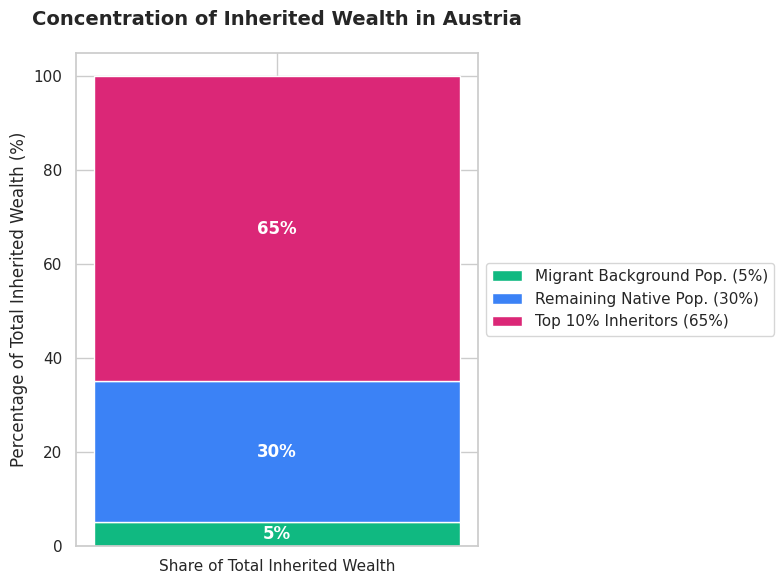
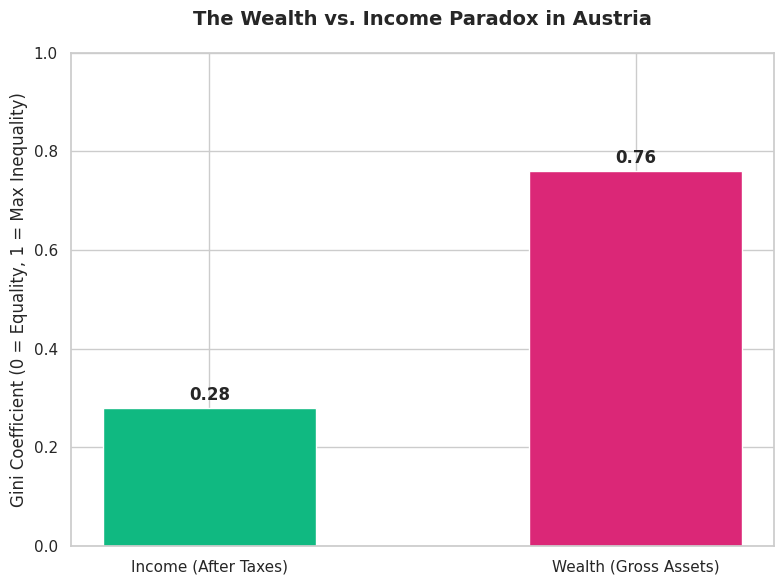
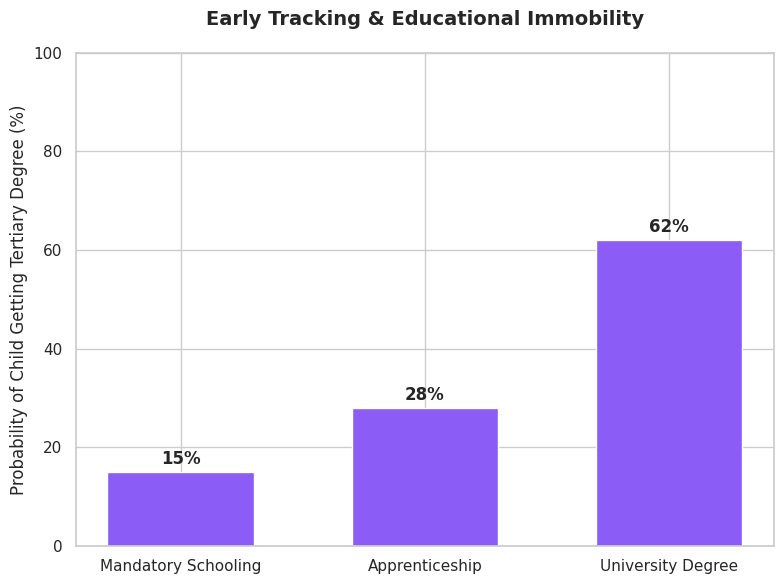
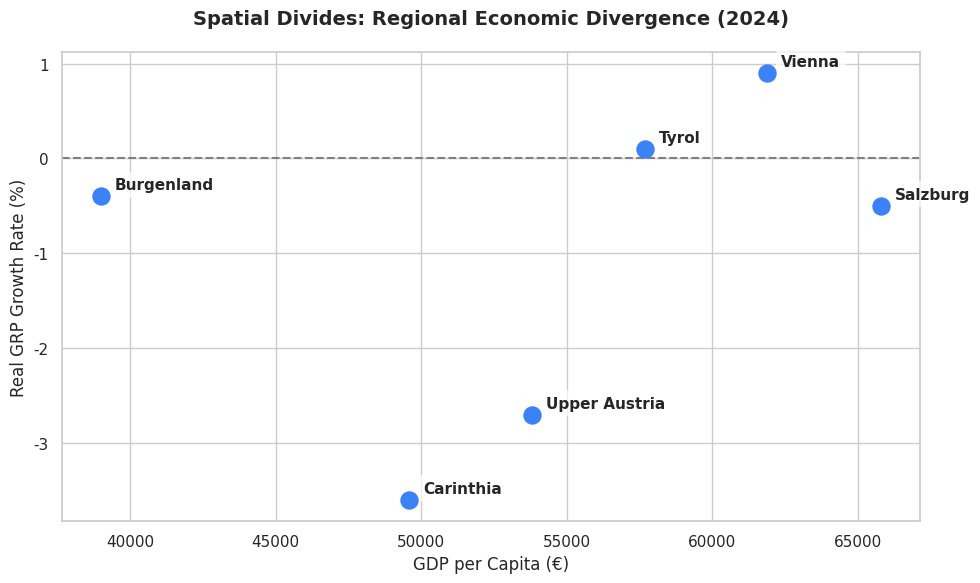
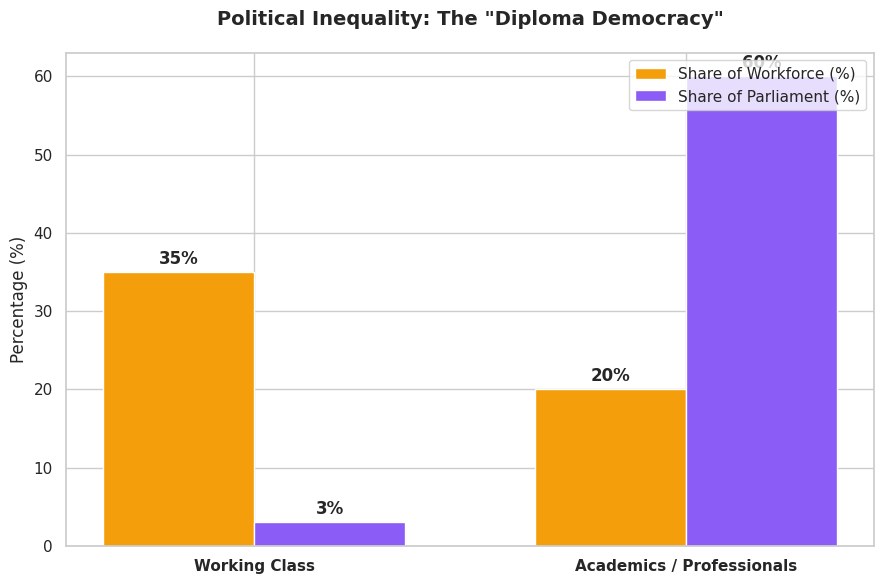

The matplotlib source for these figures, in order:
import matplotlib.pyplot as plt
import pandas as pd
import numpy as np
import seaborn as sns
import os

# Set style
sns.set_theme(style="whitegrid")
plt.rcParams['font.family'] = 'sans-serif'

# Colors
PINK = '#DB2777'
BLUE = '#3B82F6'
EMERALD = '#10B981'
PURPLE = '#8B5CF6'
ORANGE = '#F59E0B'
RED = '#EF4444'

def create_slide1_stacked_bar():
    labels = ['Share of Total Inherited Wealth']
    top_10 = [65]
    remaining = [30]
    migrants = [5]

    fig, ax = plt.subplots(figsize=(8, 6))
    
    ax.bar(labels, migrants, label='Migrant Background Pop. (5%)', color=EMERALD, width=0.4)
    ax.bar(labels, remaining, bottom=migrants, label='Remaining Native Pop. (30%)', color=BLUE, width=0.4)
    ax.bar(labels, top_10, bottom=np.array(migrants)+np.array(remaining), label='Top 10% Inheritors (65%)', color=PINK, width=0.4)
    
    ax.set_ylabel('Percentage of Total Inherited Wealth (%)', fontsize=12)
    ax.set_title('Concentration of Inherited Wealth in Austria', fontsize=14, fontweight='bold', pad=20)
    ax.legend(loc='center left', bbox_to_anchor=(1, 0.5))
    
    # Annotate
    ax.text(0, 2.5, '5%', ha='center', va='center', color='white', fontweight='bold')
    ax.text(0, 20, '30%', ha='center', va='center', color='white', fontweight='bold')
    ax.text(0, 67.5, '65%', ha='center', va='center', color='white', fontweight='bold')

    plt.tight_layout()
    plt.savefig('slide1_inheritance_stacked.png', dpi=300)
    plt.close()

def create_slide2_gini():
    labels = ['Income (After Taxes)', 'Wealth (Gross Assets)']
    gini = [0.28, 0.76]
    
    fig, ax = plt.subplots(figsize=(8, 6))
    bars = ax.bar(labels, gini, color=[EMERALD, PINK], width=0.5)
    
    ax.set_ylabel('Gini Coefficient (0 = Equality, 1 = Max Inequality)', fontsize=12)
    ax.set_title('The Wealth vs. Income Paradox in Austria', fontsize=14, fontweight='bold', pad=20)
    ax.set_ylim(0, 1)
    
    for bar in bars:
        height = bar.get_height()
        ax.annotate(f'{height}',
                    xy=(bar.get_x() + bar.get_width() / 2, height),
                    xytext=(0, 3),  
                    textcoords="offset points",
                    ha='center', va='bottom', fontweight='bold')
                    
    plt.tight_layout()
    plt.savefig('slide2_gini_comparison.png', dpi=300)
    plt.close()

def create_slide4_education():
    parents = ['Mandatory Schooling', 'Apprenticeship', 'University Degree']
    probs = [15, 28, 62]
    
    fig, ax = plt.subplots(figsize=(8, 6))
    bars = ax.bar(parents, probs, color=PURPLE, width=0.6)
    
    ax.set_ylabel('Probability of Child Getting Tertiary Degree (%)', fontsize=12)
    ax.set_title('Early Tracking & Educational Immobility', fontsize=14, fontweight='bold', pad=20)
    ax.set_ylim(0, 100)
    
    for bar in bars:
        height = bar.get_height()
        ax.annotate(f'{height}%',
                    xy=(bar.get_x() + bar.get_width() / 2, height),
                    xytext=(0, 3),  
                    textcoords="offset points",
                    ha='center', va='bottom', fontweight='bold')

    plt.tight_layout()
    plt.savefig('slide4_educational_immobility.png', dpi=300)
    plt.close()

def create_slide5_spatial():
    regions = ['Salzburg', 'Vienna', 'Tyrol', 'Upper Austria', 'Carinthia', 'Burgenland']
    gdp = [65800, 61900, 57700, 53800, 49600, 39000]
    growth = [-0.5, 0.9, 0.1, -2.7, -3.6, -0.4]
    
    fig, ax = plt.subplots(figsize=(10, 6))
    ax.scatter(gdp, growth, color=BLUE, s=150, zorder=5)
    
    # Add labels to points
    for i, txt in enumerate(regions):
        ax.annotate(txt, (gdp[i], growth[i]), xytext=(10, 5), textcoords='offset points', 
                    fontweight='bold', fontsize=11,
                    bbox=dict(facecolor='white', edgecolor='none', alpha=0.7))

    ax.axhline(0, color='gray', linestyle='--', zorder=1)
    ax.set_xlabel('GDP per Capita (€)', fontsize=12)
    ax.set_ylabel('Real GRP Growth Rate (%)', fontsize=12)
    ax.set_title('Spatial Divides: Regional Economic Divergence (2024)', fontsize=14, fontweight='bold', pad=20)
    
    plt.tight_layout()
    plt.savefig('slide5_spatial_scatter.png', dpi=300)
    plt.close()


def create_slide8_diploma():
    labels = ['Working Class', 'Academics / Professionals']
    workforce = [35, 20]
    parliament = [3, 60]

    x = np.arange(len(labels)) 
    width = 0.35  

    fig, ax = plt.subplots(figsize=(9, 6))
    rects1 = ax.bar(x - width/2, workforce, width, label='Share of Workforce (%)', color=ORANGE)
    rects2 = ax.bar(x + width/2, parliament, width, label='Share of Parliament (%)', color=PURPLE)

    ax.set_ylabel('Percentage (%)', fontsize=12)
    ax.set_title('Political Inequality: The "Diploma Democracy"', fontsize=14, fontweight='bold', pad=20)
    ax.set_xticks(x)
    ax.set_xticklabels(labels, fontweight='bold')
    ax.legend(loc='upper right')

    for rect in rects1 + rects2:
        height = rect.get_height()
        ax.annotate(f'{height}%',
                    xy=(rect.get_x() + rect.get_width() / 2, height),
                    xytext=(0, 3),
                    textcoords="offset points",
                    ha='center', va='bottom', fontweight='bold')

    plt.tight_layout()
    plt.savefig('slide8_diploma_democracy.png', dpi=300)
    plt.close()

if __name__ == '__main__':
    create_slide1_stacked_bar()
    create_slide2_gini()
    create_slide4_education()
    create_slide5_spatial()
    create_slide8_diploma()
    print("All charts generated successfully in visualizations directory.")
